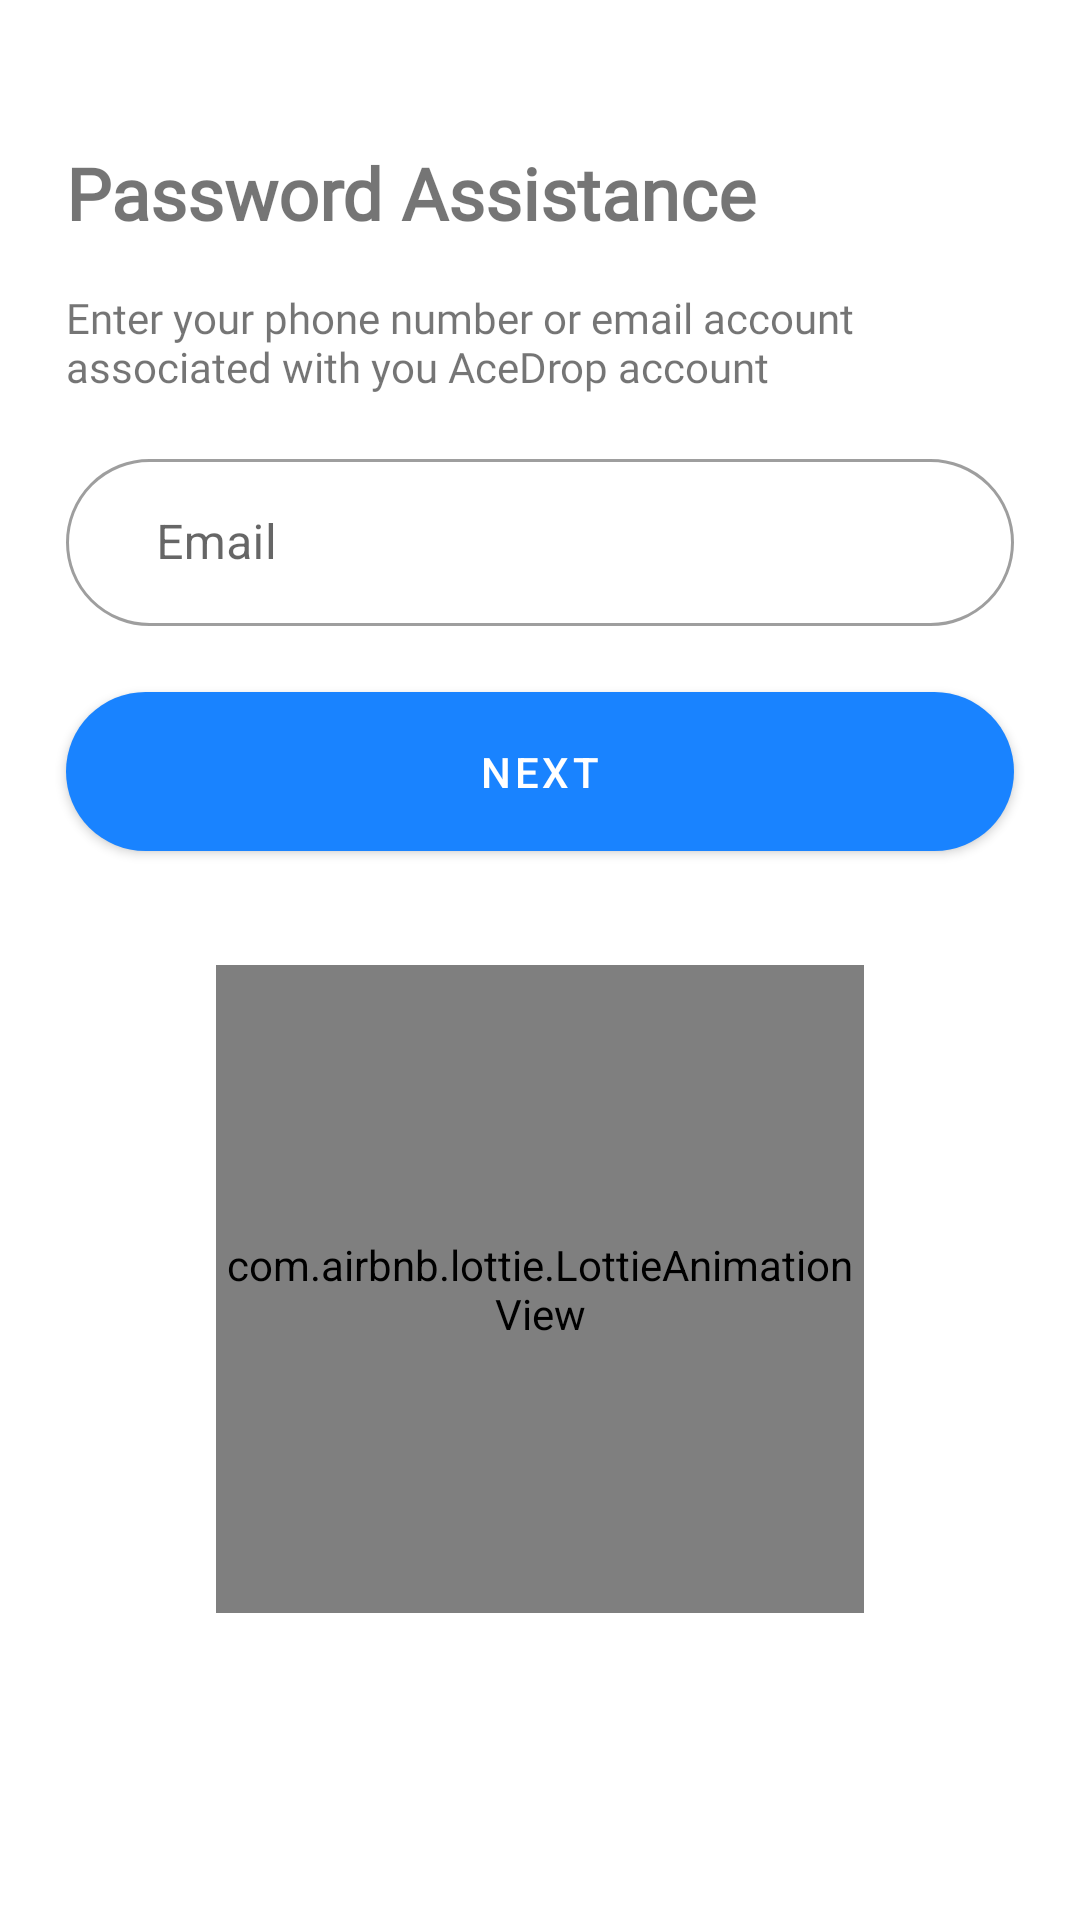

This screen was rendered from an Android layout file. Write that file and the resources it references.
<!-- AndroidManifest.xml: application theme Theme.AceDrops -->
<!-- res/layout/fragment_forgot.xml -->
<?xml version="1.0" encoding="utf-8"?>
    <ScrollView
    xmlns:android="http://schemas.android.com/apk/res/android"
    xmlns:app="http://schemas.android.com/apk/res-auto"
    xmlns:tools="http://schemas.android.com/tools"
        android:layout_width="match_parent"
        android:layout_height="match_parent">

        <androidx.constraintlayout.widget.ConstraintLayout
            android:layout_width="match_parent"
            android:layout_height="wrap_content"
            tools:context=".view.auth.ForgotFragment">

            <com.google.android.material.textfield.TextInputLayout
                android:id="@+id/email_layout"
                style="@style/Widget.MaterialComponents.TextInputLayout.OutlinedBox"
                android:layout_width="0dp"
                android:layout_height="wrap_content"
                app:helperTextTextColor="#FD0320"
                android:layout_marginStart="22dp"
                android:layout_marginTop="16dp"
                android:layout_marginEnd="22dp"
                app:boxCornerRadiusBottomEnd="30dp"
                app:boxCornerRadiusBottomStart="30dp"
                app:boxCornerRadiusTopEnd="30dp"
                app:boxCornerRadiusTopStart="30dp"
                app:layout_constraintEnd_toEndOf="parent"
                app:layout_constraintStart_toStartOf="parent"
                app:layout_constraintTop_toBottomOf="@+id/textView1">

                <com.google.android.material.textfield.TextInputEditText
                    android:id="@+id/email"
                    android:layout_width="match_parent"
                    android:layout_height="wrap_content"
                    android:hint="@string/email"
                    android:inputType="textEmailAddress"
                    android:paddingStart="30dp"
                    android:paddingEnd="30dp"
                    android:textColorHint="#4D000000" />
            </com.google.android.material.textfield.TextInputLayout>

            <TextView
                android:id="@+id/textView"
                android:layout_width="wrap_content"
                android:layout_height="wrap_content"
                android:layout_marginStart="22dp"
                android:layout_marginTop="48dp"
                android:fontFamily="@font/mulish_semi_bold"
                android:text="@string/password_assistance"
                android:textStyle="bold"
                android:textSize="24sp"
                app:layout_constraintStart_toStartOf="parent"
                app:layout_constraintTop_toTopOf="parent" />

            <TextView
                android:id="@+id/textView1"
                android:layout_width="0dp"
                android:layout_height="wrap_content"
                android:layout_marginStart="22dp"
                android:layout_marginTop="16dp"
                android:layout_marginEnd="22dp"
                android:fontFamily="@font/mulish_semi_bold"
                android:text="@string/enter_acedrop_account"
                android:textSize="14sp"
                app:layout_constraintEnd_toEndOf="parent"
                app:layout_constraintStart_toStartOf="parent"
                app:layout_constraintTop_toBottomOf="@+id/textView" />

            <com.google.android.material.button.MaterialButton
                android:id="@+id/next_btn"
                android:layout_width="0dp"
                android:layout_height="65dp"
                android:layout_marginTop="16dp"
                android:text="@string/next"
                app:cornerRadius="30dp"
                app:layout_constraintEnd_toEndOf="@+id/email_layout"
                app:layout_constraintStart_toStartOf="@+id/email_layout"
                app:layout_constraintTop_toBottomOf="@+id/email_layout" />

            <com.airbnb.lottie.LottieAnimationView
                android:layout_width="216dp"
                android:layout_height="216dp"
                android:layout_marginTop="32dp"
                app:lottie_rawRes="@raw/illustration"
                app:lottie_autoPlay="true"
                app:lottie_loop="true"
                app:layout_constraintBottom_toBottomOf="parent"
                app:layout_constraintEnd_toEndOf="parent"
                app:layout_constraintStart_toStartOf="parent"
                app:layout_constraintTop_toBottomOf="@+id/next_btn"
                app:layout_constraintVertical_bias="0.0" />

            <ProgressBar
                android:id="@+id/progressBar"
                style="?android:attr/progressBarStyle"
                android:layout_width="wrap_content"
                android:layout_height="wrap_content"
                android:layout_weight="1"
                android:visibility="gone"
                app:layout_constraintBottom_toBottomOf="parent"
                app:layout_constraintEnd_toEndOf="parent"
                app:layout_constraintHorizontal_bias="0.498"
                app:layout_constraintStart_toStartOf="parent"
                app:layout_constraintTop_toTopOf="parent"
                app:layout_constraintVertical_bias="0.25" />

        </androidx.constraintlayout.widget.ConstraintLayout>
    </ScrollView>
<!-- resources referenced by this layout -->
<resources>
  <string name="email">Email</string>
  <string name="enter_acedrop_account">Enter your phone number or email account associated with you AceDrop account</string>
  <string name="next">Next</string>
  <string name="password_assistance">Password Assistance</string>
  <style name="Theme.AceDrops" parent="Theme.MaterialComponents.DayNight.NoActionBar">
          
          <item name="colorPrimary">@color/blue</item>
          <item name="colorPrimaryVariant">@color/blue</item>
          <item name="colorOnPrimary">@color/white</item>
          
          <item name="colorSecondary">@color/teal_200</item>
          <item name="colorSecondaryVariant">@color/teal_700</item>
          <item name="colorOnSecondary">@color/black</item>
          
          <item name="android:statusBarColor" tools:targetApi="l">?attr/colorPrimaryVariant</item>
          
      </style>
  <color name="blue">#1983FF</color>
  <color name="white">#FFFFFFFF</color>
  <color name="teal_200">#FF03DAC5</color>
  <color name="teal_700">#FF018786</color>
  <color name="black">#FF000000</color>
</resources>
